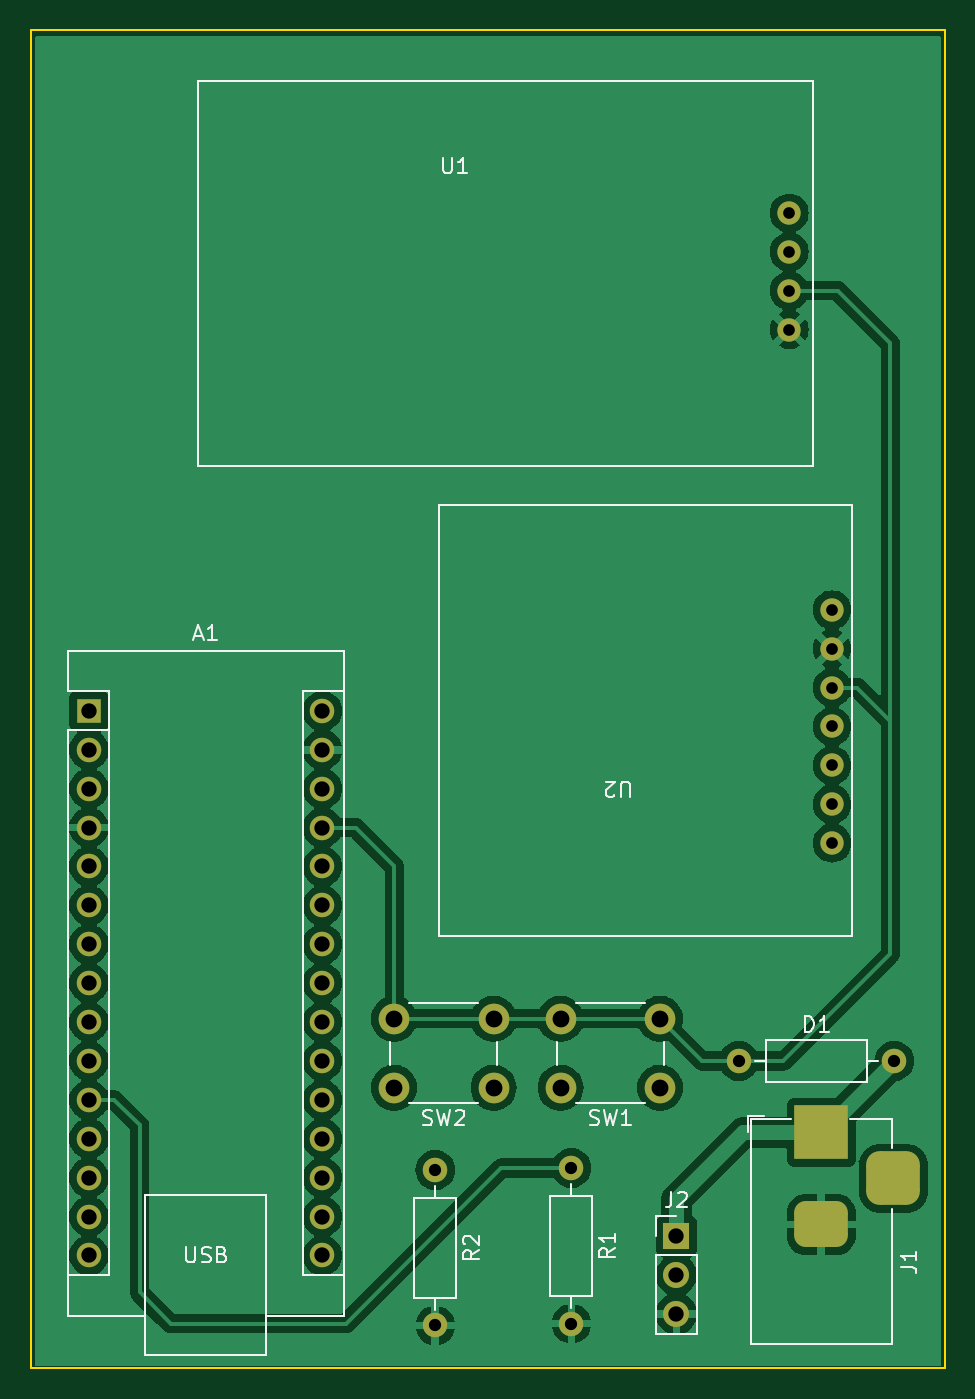
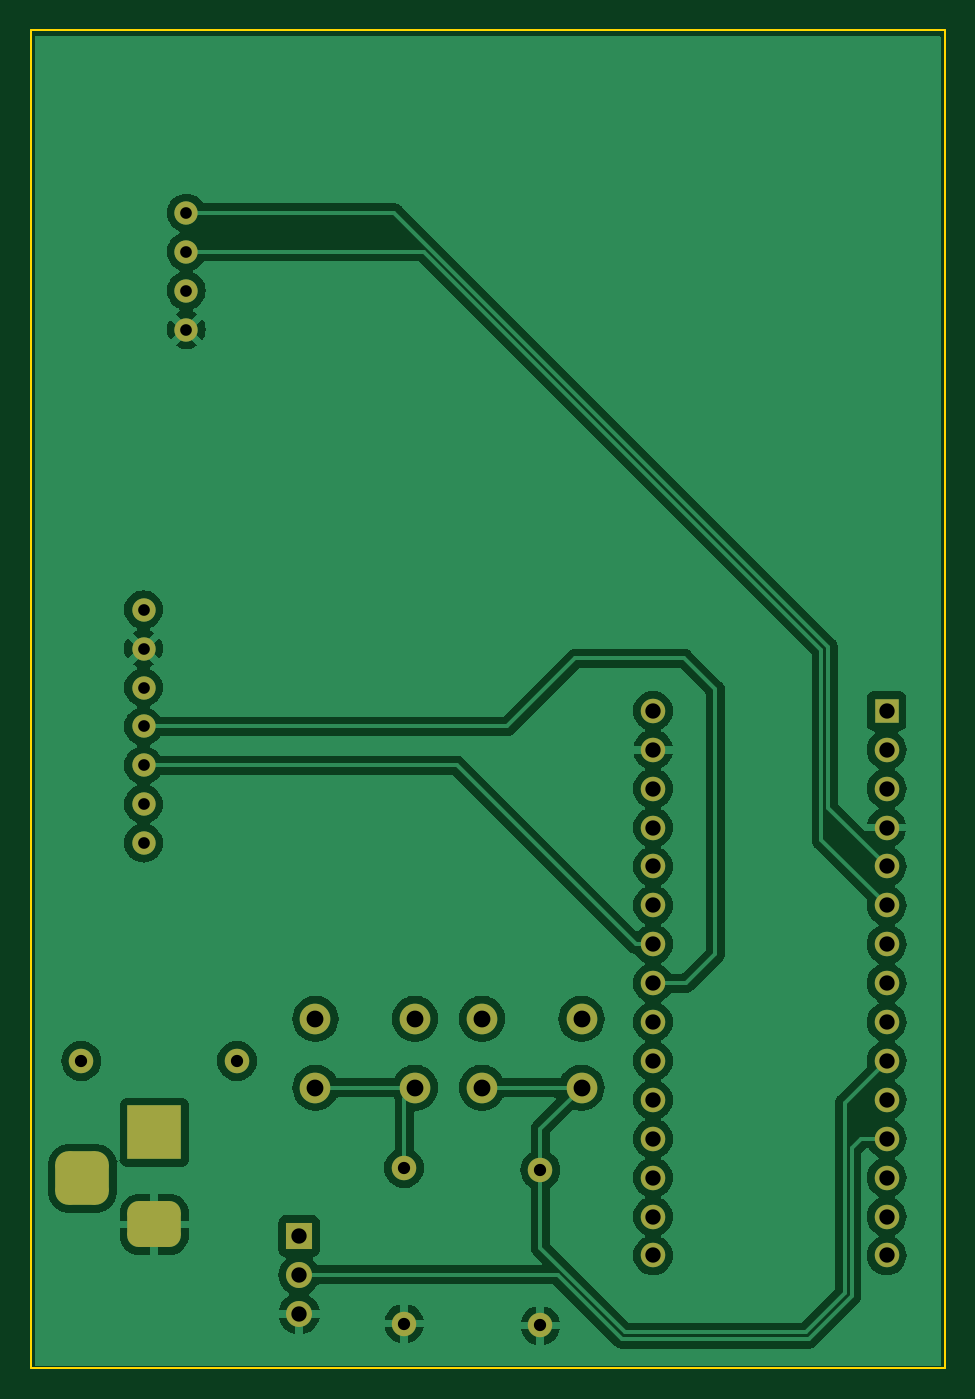
Circuit board: 11 layer files. Board 59.7 x 87.4 mm.
- bottom_copper: wordclock-B_Cu.gbl (101523 bytes)
- bottom_mask: wordclock-B_Mask.gbs (3069 bytes)
- paste: wordclock-B_Paste.gbp (483 bytes)
- bottom_silk: wordclock-B_Silkscreen.gbo (3079 bytes)
- outline: wordclock-Edge_Cuts.gm1 (646 bytes)
- top_copper: wordclock-F_Cu.gtl (104245 bytes)
- top_mask: wordclock-F_Mask.gts (3069 bytes)
- paste: wordclock-F_Paste.gtp (483 bytes)
- top_silk: wordclock-F_Silkscreen.gto (18258 bytes)
- drill: wordclock-NPTH.drl (268 bytes)
- drill: wordclock-PTH.drl (1427 bytes)

=== bottom_copper: wordclock-B_Cu.gbl (101523 bytes, source omitted) ===
=== bottom_mask: wordclock-B_Mask.gbs (3069 bytes, source withheld) ===
=== paste: wordclock-B_Paste.gbp ===
G04 #@! TF.GenerationSoftware,KiCad,Pcbnew,7.0.5*
G04 #@! TF.CreationDate,2023-06-25T17:44:05+02:00*
G04 #@! TF.ProjectId,test,74657374-2e6b-4696-9361-645f70636258,rev?*
G04 #@! TF.SameCoordinates,Original*
G04 #@! TF.FileFunction,Paste,Bot*
G04 #@! TF.FilePolarity,Positive*
%FSLAX46Y46*%
G04 Gerber Fmt 4.6, Leading zero omitted, Abs format (unit mm)*
G04 Created by KiCad (PCBNEW 7.0.5) date 2023-06-25 17:44:05*
%MOMM*%
%LPD*%
G01*
G04 APERTURE LIST*
G04 APERTURE END LIST*
M02*

=== bottom_silk: wordclock-B_Silkscreen.gbo (3079 bytes, source withheld) ===
=== outline: wordclock-Edge_Cuts.gm1 ===
G04 #@! TF.GenerationSoftware,KiCad,Pcbnew,7.0.5*
G04 #@! TF.CreationDate,2023-06-25T17:44:06+02:00*
G04 #@! TF.ProjectId,test,74657374-2e6b-4696-9361-645f70636258,rev?*
G04 #@! TF.SameCoordinates,Original*
G04 #@! TF.FileFunction,Profile,NP*
%FSLAX46Y46*%
G04 Gerber Fmt 4.6, Leading zero omitted, Abs format (unit mm)*
G04 Created by KiCad (PCBNEW 7.0.5) date 2023-06-25 17:44:06*
%MOMM*%
%LPD*%
G01*
G04 APERTURE LIST*
G04 #@! TA.AperFunction,Profile*
%ADD10C,0.100000*%
G04 #@! TD*
G04 APERTURE END LIST*
D10*
X136906000Y-32639000D02*
X196596000Y-32639000D01*
X196596000Y-120015000D01*
X136906000Y-120015000D01*
X136906000Y-32639000D01*
M02*

=== top_copper: wordclock-F_Cu.gtl (104245 bytes, source omitted) ===
=== top_mask: wordclock-F_Mask.gts (3069 bytes, source withheld) ===
=== paste: wordclock-F_Paste.gtp ===
G04 #@! TF.GenerationSoftware,KiCad,Pcbnew,7.0.5*
G04 #@! TF.CreationDate,2023-06-25T17:44:05+02:00*
G04 #@! TF.ProjectId,test,74657374-2e6b-4696-9361-645f70636258,rev?*
G04 #@! TF.SameCoordinates,Original*
G04 #@! TF.FileFunction,Paste,Top*
G04 #@! TF.FilePolarity,Positive*
%FSLAX46Y46*%
G04 Gerber Fmt 4.6, Leading zero omitted, Abs format (unit mm)*
G04 Created by KiCad (PCBNEW 7.0.5) date 2023-06-25 17:44:05*
%MOMM*%
%LPD*%
G01*
G04 APERTURE LIST*
G04 APERTURE END LIST*
M02*

=== top_silk: wordclock-F_Silkscreen.gto (18258 bytes, source omitted) ===
=== drill: wordclock-NPTH.drl ===
M48
; DRILL file {KiCad 7.0.5} date Sun Jun 25 17:44:09 2023
; FORMAT={-:-/ absolute / inch / decimal}
; #@! TF.CreationDate,2023-06-25T17:44:09+02:00
; #@! TF.GenerationSoftware,Kicad,Pcbnew,7.0.5
; #@! TF.FileFunction,NonPlated,1,2,NPTH
FMAT,2
INCH
%
G90
G05
T0
M30

=== drill: wordclock-PTH.drl ===
M48
; DRILL file {KiCad 7.0.5} date Sun Jun 25 17:44:09 2023
; FORMAT={-:-/ absolute / inch / decimal}
; #@! TF.CreationDate,2023-06-25T17:44:09+02:00
; #@! TF.GenerationSoftware,Kicad,Pcbnew,7.0.5
; #@! TF.FileFunction,Plated,1,2,PTH
FMAT,2
INCH
; #@! TA.AperFunction,Plated,PTH,ComponentDrill
T1C0.0300
; #@! TA.AperFunction,Plated,PTH,ComponentDrill
T2C0.0315
; #@! TA.AperFunction,Plated,PTH,ComponentDrill
T3C0.0394
; #@! TA.AperFunction,Plated,PTH,ComponentDrill
T4C0.0433
%
G90
G05
T1
X7.34Y-1.755
X7.34Y-1.855
X7.34Y-1.955
X7.34Y-2.055
X7.45Y-2.775
X7.45Y-2.875
X7.45Y-2.975
X7.45Y-3.075
X7.45Y-3.175
X7.45Y-3.275
X7.45Y-3.375
T2
X6.43Y-4.215
X6.43Y-4.615
X6.78Y-4.21
X6.78Y-4.61
X7.21Y-3.935
X7.61Y-3.935
T3
X5.54Y-3.035
X5.54Y-3.135
X5.54Y-3.235
X5.54Y-3.335
X5.54Y-3.435
X5.54Y-3.535
X5.54Y-3.635
X5.54Y-3.735
X5.54Y-3.835
X5.54Y-3.935
X5.54Y-4.035
X5.54Y-4.135
X5.54Y-4.235
X5.54Y-4.335
X5.54Y-4.435
X6.14Y-3.035
X6.14Y-3.135
X6.14Y-3.235
X6.14Y-3.335
X6.14Y-3.435
X6.14Y-3.535
X6.14Y-3.635
X6.14Y-3.735
X6.14Y-3.835
X6.14Y-3.935
X6.14Y-4.035
X6.14Y-4.135
X6.14Y-4.235
X6.14Y-4.335
X6.14Y-4.435
X7.05Y-4.385
X7.05Y-4.485
X7.05Y-4.585
T4
X6.3241Y-3.8264
X6.3241Y-4.0036
X6.58Y-3.8264
X6.58Y-4.0036
X6.752Y-3.8264
X6.752Y-4.0036
X7.008Y-3.8264
X7.008Y-4.0036
T3
G00X7.3829Y-4.1188
M15
G01X7.4617Y-4.1188
M16
G05
G00X7.3829Y-4.355
M15
G01X7.4617Y-4.355
M16
G05
G00X7.6073Y-4.2763
M15
G01X7.6073Y-4.1975
M16
G05
T0
M30

